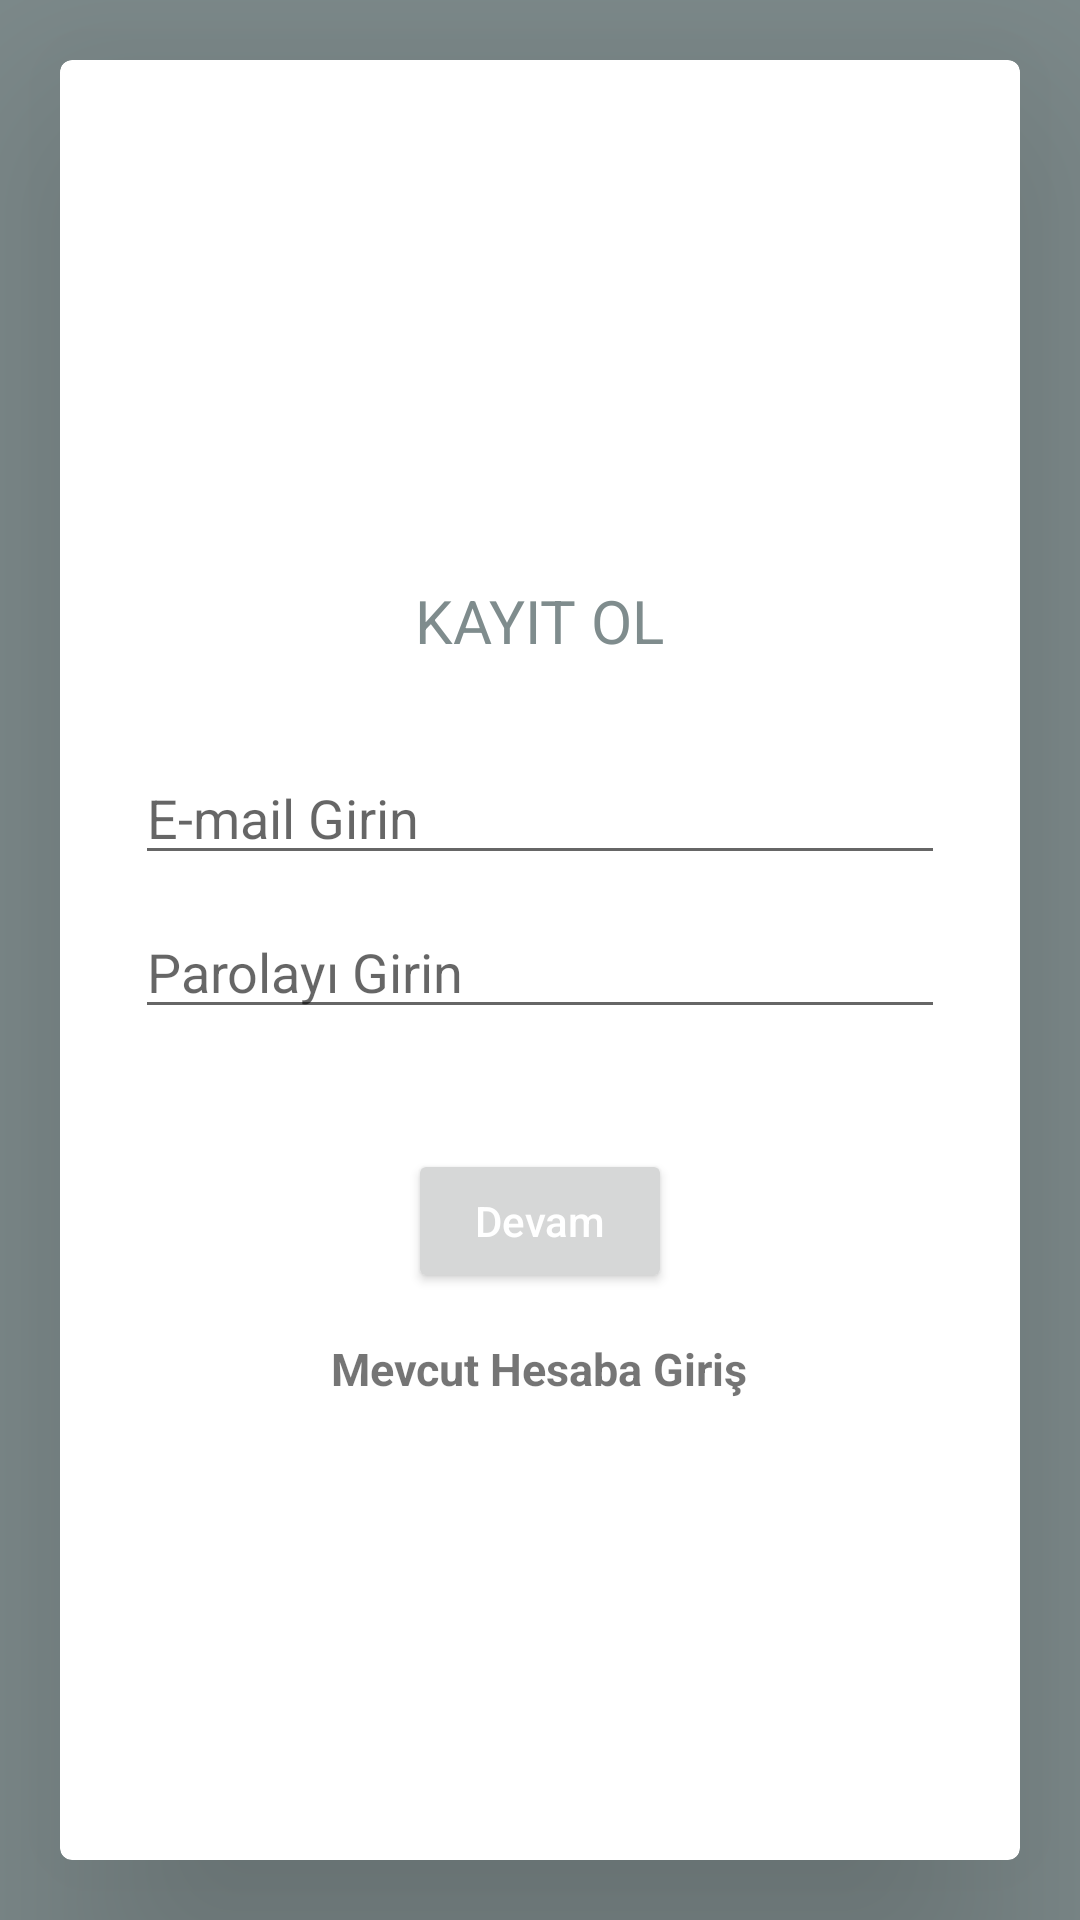

Reconstruct the res/layout file that produces this screen, plus the resources it refers to.
<!-- AndroidManifest.xml: application theme Theme.OnceSen2 -->
<!-- res/layout/activity_kayit_ol_1.xml -->
<?xml version="1.0" encoding="utf-8"?>
<LinearLayout xmlns:android="http://schemas.android.com/apk/res/android"
    xmlns:app="http://schemas.android.com/apk/res-auto"
    xmlns:tools="http://schemas.android.com/tools"
    android:layout_width="match_parent"
    android:layout_height="match_parent"
    android:background="#7f8c8d"
    android:orientation="vertical"
    tools:context=".Activity.KayitOlActivity1">

    <androidx.cardview.widget.CardView xmlns:card_view="http://schemas.android.com/apk/res-auto"
        android:id="@+id/card_view"
        android:layout_width="match_parent"
        android:layout_height="match_parent"
        android:layout_gravity="center"
        android:layout_margin="20dp"
        card_view:cardCornerRadius="4dp"
        card_view:cardElevation="50dp">

        <LinearLayout
            android:layout_width="match_parent"
            android:layout_height="match_parent"
            android:layout_marginLeft="25dp"
            android:gravity="center"
            android:layout_marginRight="25dp"
            android:orientation="vertical">

            <TextView
                android:layout_width="wrap_content"
                android:layout_height="wrap_content"
                android:layout_gravity="center"
                android:layout_marginTop="20dp"
                android:layout_marginBottom="30dp"
                android:text="KAYIT OL"
                android:textColor="#7f8c8d"
                android:textSize="20dp">

            </TextView>


            <EditText
                android:id="@+id/input_email"
                android:layout_width="match_parent"
                android:layout_height="wrap_content"
                android:layout_marginBottom="10dp"
                android:hint="E-mail Girin">

            </EditText>

            <EditText
                android:id="@+id/input_password"
                android:layout_width="match_parent"
                android:layout_height="wrap_content"
                android:layout_marginBottom="10dp"
                android:hint="Parolayı Girin"
                android:inputType="textPassword"></EditText>

            <Button
                android:id="@+id/kayitOl1Button"
                android:layout_width="wrap_content"
                android:layout_height="wrap_content"
                android:layout_gravity="center"
                android:layout_marginTop="30dp"
                android:text="Devam"
                android:textAllCaps="false"
                android:textColor="@color/white" />

            <TextView
                android:id="@+id/loginTextView"
                android:layout_width="wrap_content"
                android:layout_height="wrap_content"
                android:layout_gravity="center"
                android:layout_marginTop="15dp"
                android:text="Mevcut Hesaba Giriş"
                android:textSize="15dp"
                android:textStyle="bold"></TextView>
        </LinearLayout>

    </androidx.cardview.widget.CardView>
</LinearLayout>
<!-- resources referenced by this layout -->
<resources>
  <color name="white">#FFFFFFFF</color>
  <style name="Theme.OnceSen2" parent="Theme.MaterialComponents.DayNight.NoActionBar">
          
          <item name="colorPrimary">@color/oncesen_mainColor</item>
          <item name="colorPrimaryVariant">@color/oncesen_mainColor</item>
          <item name="colorOnPrimary">@color/white</item>
          <item name="titleTextColor">@style/myclosebutton</item>
          <item name="windowActionModeOverlay">true</item>
          <item name="android:windowActionBarOverlay">true</item>
          <item name="actionModeBackground">@color/oncesen_mainColor</item>
  
          <item name="actionModeCloseButtonStyle">@style/myclosebutton</item>
          
          <item name="colorSecondary">@color/oncesen_mainColor</item>
          <item name="colorSecondaryVariant">@color/oncesen_mainColor</item>
          <item name="colorOnSecondary">@color/white</item>
          <item name="android:color">@color/white</item>
          
          <item name="android:statusBarColor" tools:targetApi="l">@color/oncesen_mainColor</item>
          
      </style>
  <color name="oncesen_mainColor">#218c74</color>
  <style name="myclosebutton" parent="Widget.AppCompat.Light.ActionButton.CloseMode">
          <item name="android:tint">#fff</item> 
      </style>
</resources>
